Image classification data set "processed" (Premanshu-Kumar/Pancreatic-Cancer-Detection-Using-Transfer-Learning on GitHub). Class labels (2): cancerous, normal.

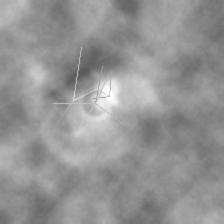
Label: cancerous

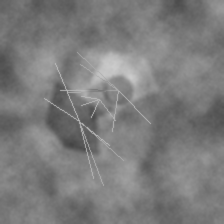
Label: cancerous

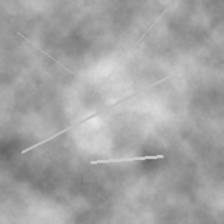
Label: normal

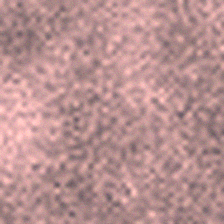
Label: normal

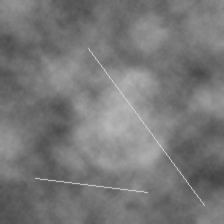
Label: normal

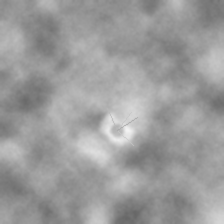
Label: cancerous
